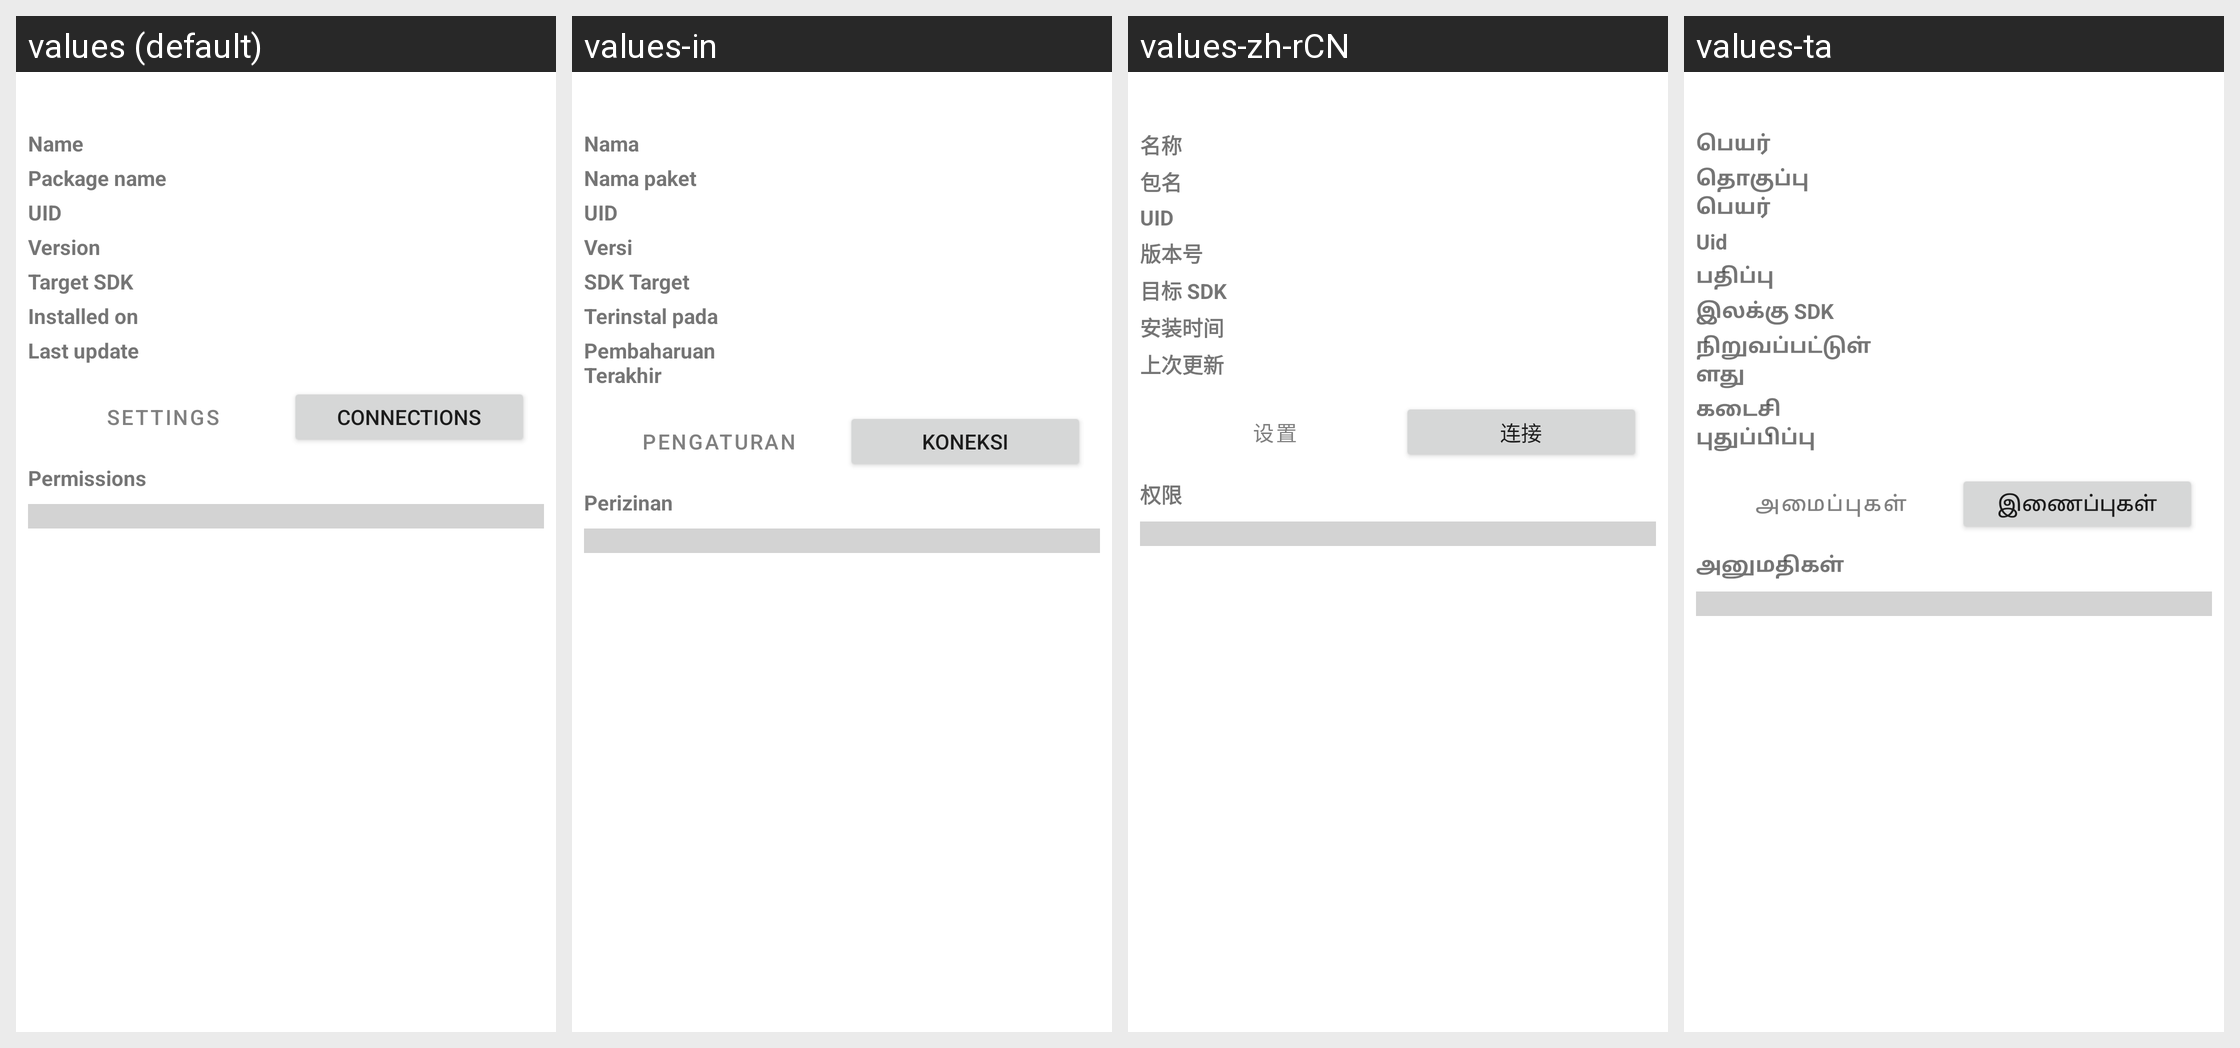

Strings drawn on this Android screen and how each of the app's shown locales translates them:
Android screen res/layout/app_details_activity.xml rendered under 4 locales, left to right: values (default), values-in, values-zh-rCN, values-ta. Device: Nexus 5 (rendered at 1080×1920; each locale shown at half size, 540×960, under a caption strip naming it); theme AppTheme.
Other locales in the repository, not shown: values-ar, values-az, values-bn, values-cn, values-de, values-es, values-fr, values-hi, values-it, values-iw, values-ja, values-ko, values-ms, values-nb-rNO, values-pl, values-pt, values-pt-rBR, values-ru, values-tr, values-uk, values-ur, values-vi.
Strings drawn on this screen, with the default value and each locale's value (text and hints the layout hard-codes, and strings that could not be matched under every locale, appear in the picture but are not listed):

app_name
  values: Name
  values-in: Nama
  values-zh-rCN: 名称
  values-ta: பெயர்

package_name
  values: Package name
  values-in: Nama paket
  values-zh-rCN: 包名
  values-ta: தொகுப்பு பெயர்

uid
  values: UID
  values-in: UID
  values-zh-rCN: UID
  values-ta: Uid

version
  values: Version
  values-in: Versi
  values-zh-rCN: 版本号
  values-ta: பதிப்பு

target_sdk
  values: Target SDK
  values-in: SDK Target
  values-zh-rCN: 目标 SDK
  values-ta: இலக்கு SDK

installed_on
  values: Installed on
  values-in: Terinstal pada
  values-zh-rCN: 安装时间
  values-ta: நிறுவப்பட்டுள்ளது

last_update
  values: Last update
  values-in: Pembaharuan Terakhir
  values-zh-rCN: 上次更新
  values-ta: கடைசி புதுப்பிப்பு

title_activity_settings
  values: Settings
  values-in: Pengaturan
  values-zh-rCN: 设置
  values-ta: அமைப்புகள்

connections_view
  values: Connections
  values-in: Koneksi
  values-zh-rCN: 连接
  values-ta: இணைப்புகள்

permissions
  values: Permissions
  values-in: Perizinan
  values-zh-rCN: 权限
  values-ta: அனுமதிகள்
